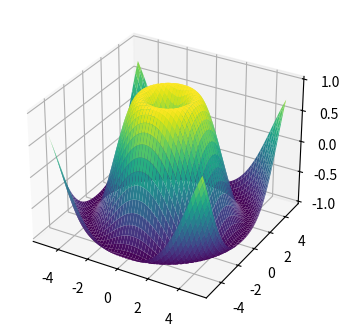

This chart was generated by the following Python code:
import numpy as np
import matplotlib.pyplot as plt
from mpl_toolkits.mplot3d import Axes3D

fig = plt.figure(figsize=(7, 4))
ax_3d = fig.add_subplot(111, projection='3d')

# Генеруємо дані для графіку
x = np.linspace(-5, 5, 100)
y = np.linspace(-5, 5, 100)
x, y = np.meshgrid(x, y)
z = np.sin(np.sqrt(x**2 + y**2))

# Побудова 3D-графіку
ax_3d.plot_surface(x, y, z, cmap='viridis')

plt.show()
